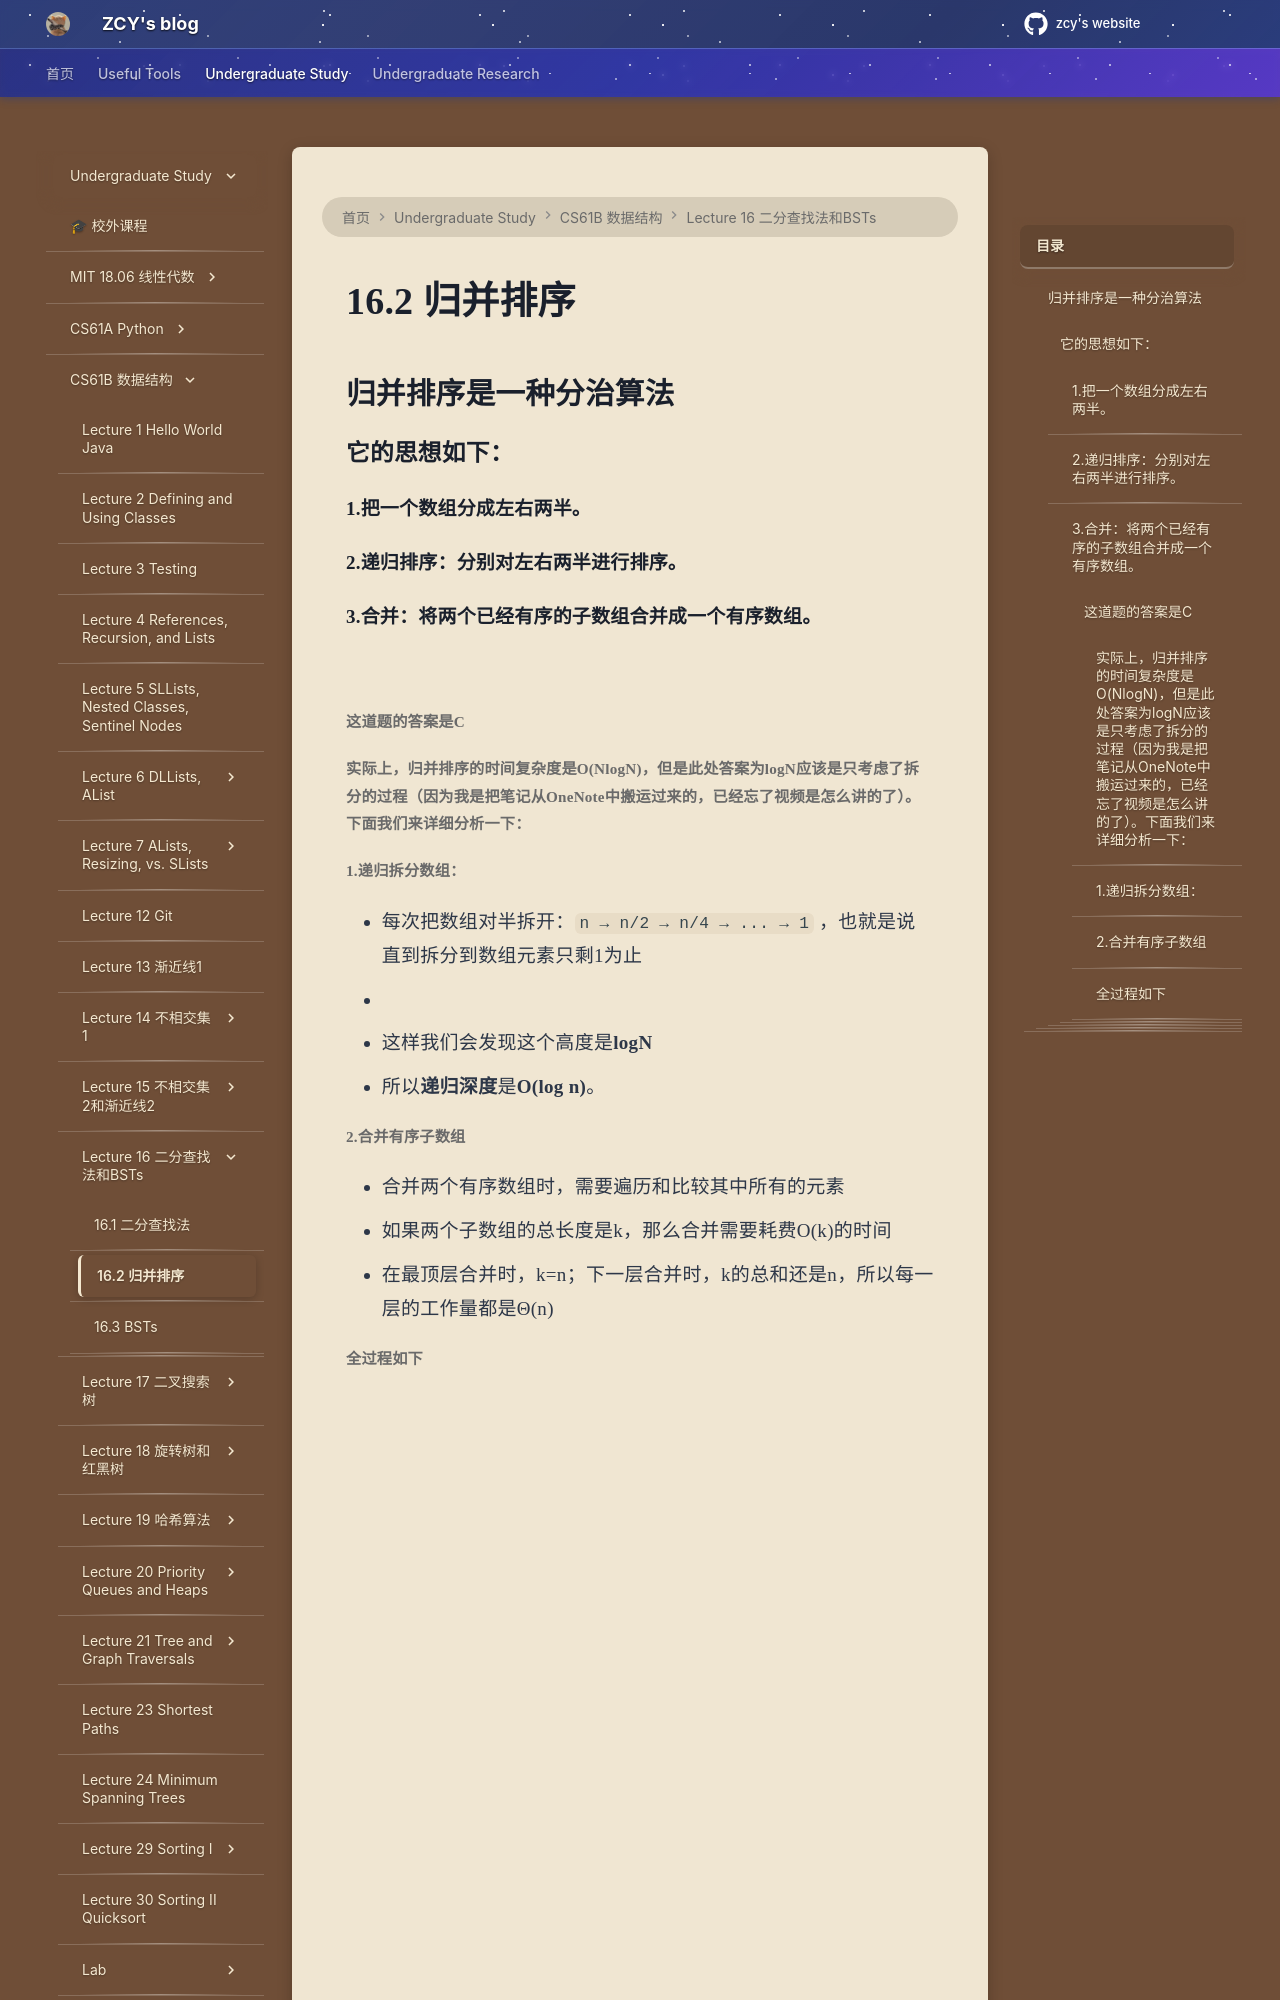

repository: mouchenmou/ZCY-s-website · page: 笔记本/CS61B/Lecture 16 二分查找法，ADTs，BSTs/归并排序（Mergesort）/index.html · generator: mkdocs

## 归并排序是一种分治算法
### 它的思想如下：
#### 1.把一个数组分成左右两半。
#### 2.递归排序：分别对左右两半进行排序。
#### 3.合并：将两个已经有序的子数组合并成一个有序数组。

![](附件/Pasted%20image%2020251005205612.png)
##### 这道题的答案是C
###### 实际上，归并排序的时间复杂度是O(NlogN)，但是此处答案为logN应该是只考虑了拆分的过程（因为我是把笔记从OneNote中搬运过来的，已经忘了视频是怎么讲的了）。下面我们来详细分析一下：
###### 1.递归拆分数组：
- 每次把数组对半拆开：`n → n/2 → n/4 → ... → 1` ，也就是说直到拆分到数组元素只剩1为止
- ![](附件/Pasted%20image%2020251005205630.png)
- 这样我们会发现这个高度是**logN**
- 所以**递归深度**是**O(log n)**。
